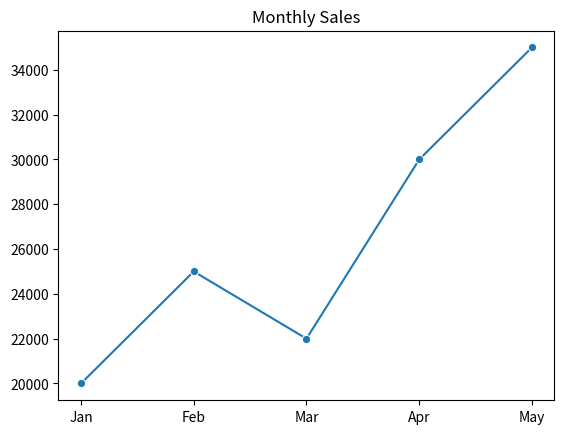

Reproduce this figure in Python.

"""
pip install  seaborn

1. numpy ------> array   
2. pandas ---> data cleaning 
3. matplotlib ---> basic plot  
4. seaborn ---> statistical plot

what is  difference between  matplotlib and seaborn ??

            matplotlib               seaborn
1.    use for  basic charts        use  for statistical charts
2.    more  coding                 less coding
3.    independent                  built  on 
4.    highly  customizable         less customizable
"""


#Axes-Level Functions
import seaborn as sns
import matplotlib.pyplot as plt

months = ["Jan", "Feb", "Mar", "Apr", "May"]
sales = [20000, 25000, 22000, 30000, 35000]

sns.lineplot(
    x=months,
    y=sales,
    marker="o"
)

plt.title("Monthly Sales")
plt.show()
